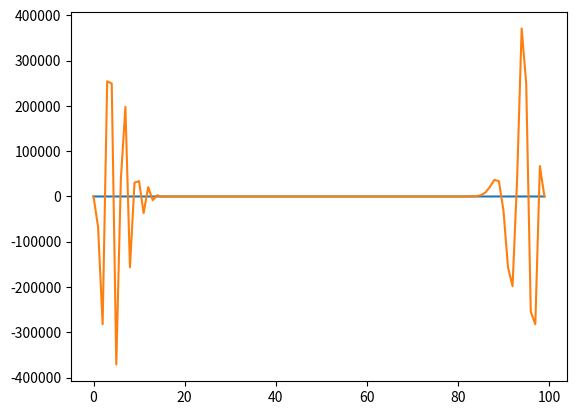

This figure's Python source: (Note: this script raises an exception after producing the figure.)
import numpy as np
import matplotlib.pyplot as plt
L = 100
dy = 0.02
Vx = np.zeros(L)
Vx[0] = 10
Vx[-1]= 10
plt.plot(Vx)

"""
H = p**2/2m + 0
Hy = Ey
=> -a y'' = Ey
=> ay'' + Ey = 0
"""
Y = np.zeros_like(Vx)
dY = np.zeros_like(Vx)
ddY = np.zeros_like(Vx)
Tol = 0.1
Max = 1000
tmp_Y = np.zeros_like(Vx)
#print(Vx)
while(Max>0):
    #Max = np.abs(Y[0] - tmp_Y[0])
    Max -= 1
    print(Max,end='\n')
    Y = tmp_Y
    for i in range(1,L-1):
        ddY[i] = (Vx[i+1]-Vx[i-1]) / 2 +(Y[i+1]-Y[i-1]) / 2
    for i in range(L):
        dY[i] += ddY[i]*dy
    for i in range(L):
        tmp_Y[i] += dY[i]*dy
    #print(tmp_Y)
    for i in range(L):
        if(Max < np.abs(Y[i]-tmp_Y[i])):
            Max = np.abs(Y[i]-tmp_Y[i])
plt.plot(Y)
#plt.plot(ddY)
plt.savefig('py_ver/well.jpg')
